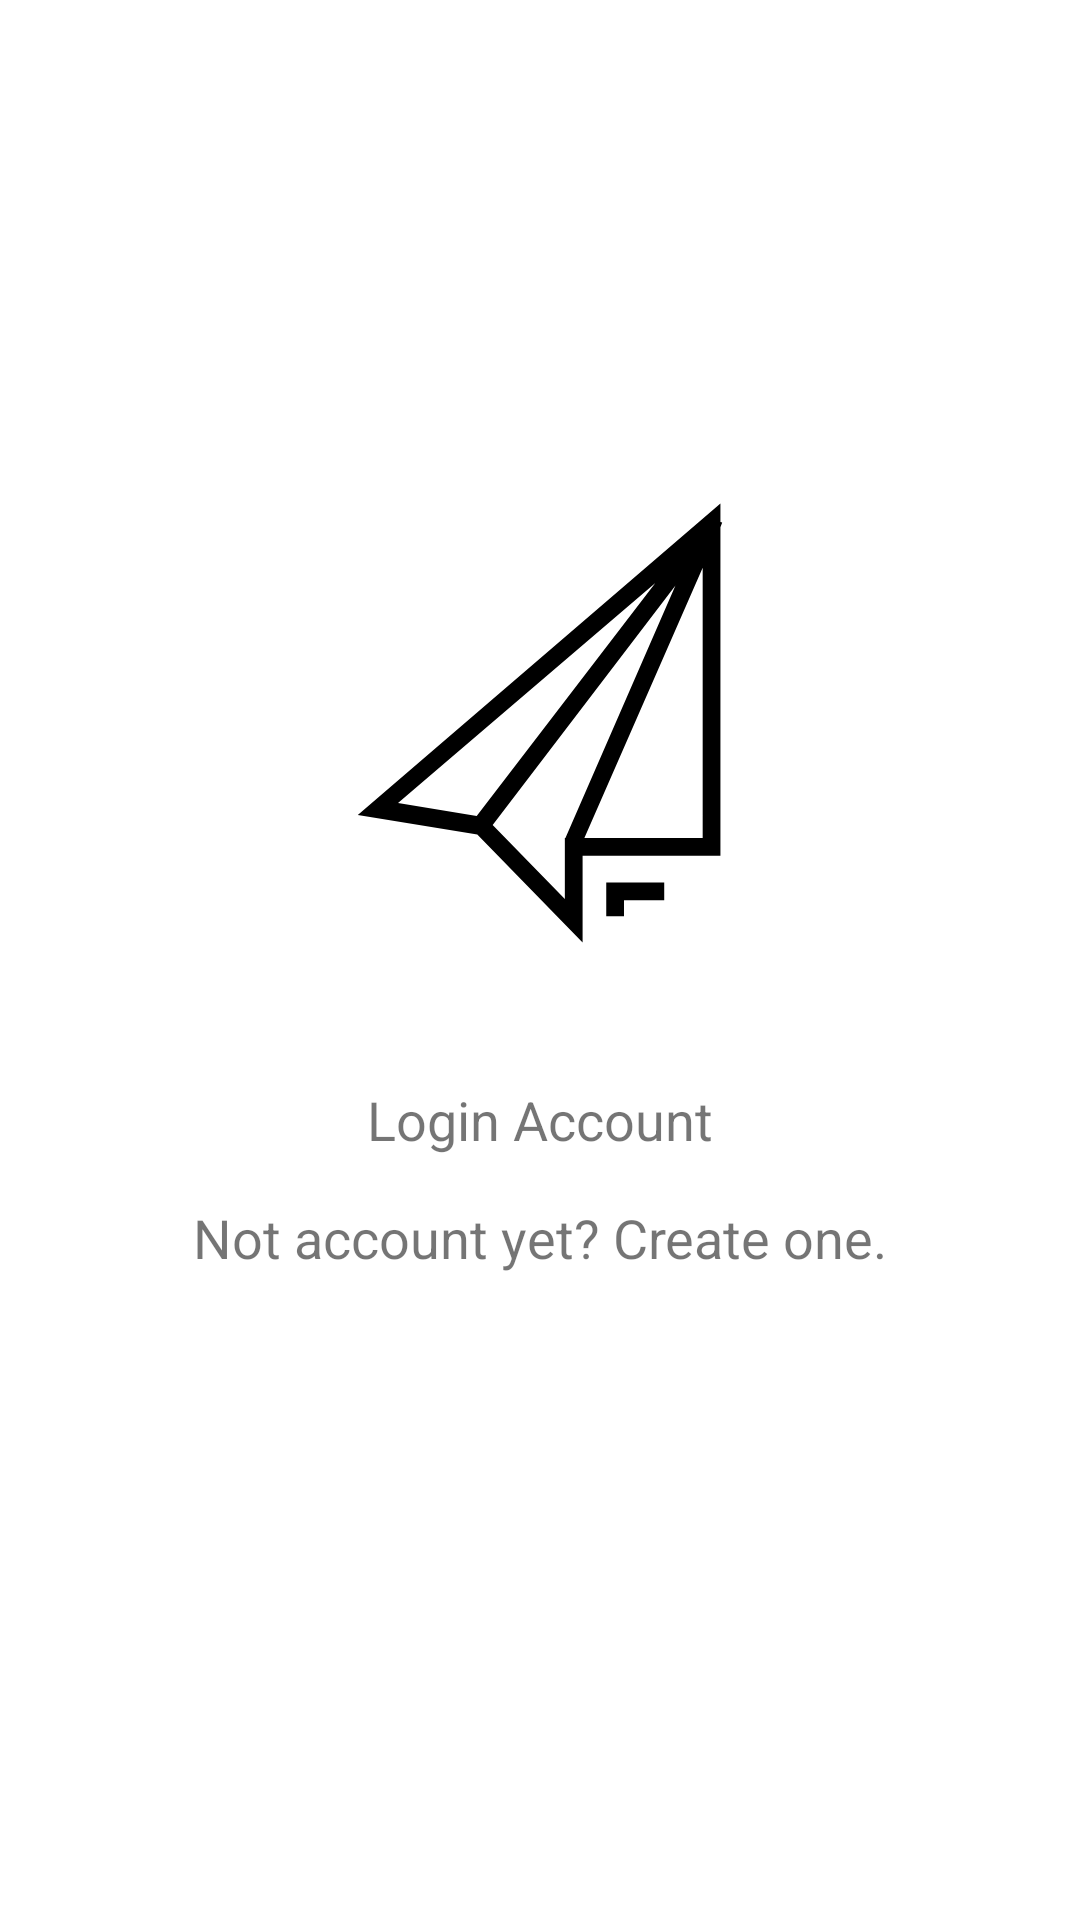

Reconstruct the res/layout file that produces this screen, plus the resources it refers to.
<!-- AndroidManifest.xml: application theme AppTheme -->
<!-- res/layout/activity_main.xml -->
<?xml version="1.0" encoding="utf-8"?>
<RelativeLayout
    xmlns:android="http://schemas.android.com/apk/res/android"
    xmlns:tools="http://schemas.android.com/tools"
    android:layout_width="match_parent"
    android:layout_height="match_parent"
    tools:context=".MainActivity"
    android:background="@drawable/new_login_gradients"
    android:orientation="vertical"
    android:paddingLeft="18dp"
    android:paddingTop="@dimen/myDemins"
    android:paddingRight="18dp">

    <ScrollView
        android:layout_width="match_parent"
        android:layout_height="match_parent">
        <LinearLayout
            android:layout_width="match_parent"
            android:layout_height="match_parent"
            android:orientation="vertical">
            <LinearLayout
                android:visibility="gone"
                android:id="@+id/hide_layout"
                android:layout_width="match_parent"
                android:layout_height="match_parent"
                android:orientation="vertical">

                <ImageView
                    android:layout_width="200dp"
                    android:layout_height="200dp"
                    android:layout_gravity="center_horizontal"
                    android:layout_marginTop="48dp"
                    android:layout_marginBottom="20dp"
                    android:padding="16dp"
                    android:src="@drawable/svg_simple_kite_generate" />

                <LinearLayout
                    android:layout_width="match_parent"
                    android:layout_height="match_parent"
                    android:orientation="vertical"
                    android:layout_marginTop="15dp">
                    <android.support.design.widget.TextInputLayout
                        android:layout_width="match_parent"
                        android:layout_height="wrap_content">

                        <EditText
                            android:id="@+id/login_email"
                            android:layout_width="match_parent"
                            android:layout_height="wrap_content"
                            android:hint="Email"
                            android:textColor="@color/textColorFade"
                            android:inputType="textEmailAddress"
                            android:textColorHint="#FFFDE7" />
                    </android.support.design.widget.TextInputLayout>

                    <android.support.design.widget.TextInputLayout
                        android:layout_width="match_parent"
                        android:layout_height="wrap_content">

                        <EditText
                            android:id="@+id/login_password"
                            android:layout_width="match_parent"
                            android:layout_height="wrap_content"
                            android:hint="Password"
                            android:textColor="@color/textColorFade"
                            android:inputType="textPassword"
                            android:textColorHint="#FFFDE7" />
                    </android.support.design.widget.TextInputLayout>

                    <CheckBox
                        android:id="@+id/remember_me"
                        android:layout_width="wrap_content"
                        android:layout_height="wrap_content"
                        android:layout_marginTop="8dp"
                        android:padding="8dp"
                        android:text="Remember me" />

                    <Button
                        android:id="@+id/btn_login"
                        style="@style/Base.TextAppearance.AppCompat.Body1"
                        android:layout_width="match_parent"
                        android:layout_height="wrap_content"
                        android:layout_marginTop="10dp"
                        android:background="@drawable/background_login"
                        android:clickable="true"
                        android:padding="16dp"
                        android:text="Login"
                        android:textAllCaps="false"
                        android:textColor="@color/textColorFade"
                        android:textSize="18sp" />

                    <TextView
                        style="@style/Base.TextAppearance.AppCompat.Body1"
                        android:layout_width="match_parent"
                        android:layout_height="wrap_content"
                        android:textAlignment="center"
                        android:layout_marginBottom="16dp"
                        android:layout_marginTop="15dp"
                        android:clickable="true"
                        android:paddingLeft="80dp"
                        android:paddingRight="80dp"
                        android:text="Forget your password?" />

                </LinearLayout>
            </LinearLayout>

            <LinearLayout
                android:id="@+id/my_layout_welcome_next"
                android:layout_width="match_parent"
                android:layout_height="match_parent"
                android:layout_centerInParent="true"
                android:orientation="vertical">

                <ImageView
                    android:layout_width="200dp"
                    android:layout_height="200dp"
                    android:layout_gravity="center_horizontal"
                    android:layout_marginTop="140dp"
                    android:layout_marginBottom="20dp"
                    android:padding="16dp"
                    android:src="@drawable/svg_simple_kite_generate"/>

                <com.victor.loading.newton.NewtonCradleLoading
                    android:id="@+id/newton_cradle_loading"
                    android:layout_width="match_parent"
                    android:layout_height="30dp"
                    android:paddingLeft="80dp"
                    android:paddingRight="80dp"
                    android:layout_marginTop="20dp"
                    android:visibility="gone"
                    android:background="@color/textDark"/>

                <LinearLayout
                    android:id="@+id/layout_when_progress_click_disable"
                    android:layout_width="match_parent"
                    android:layout_height="wrap_content"
                    android:orientation="vertical">
                    <TextView
                        android:id="@+id/login_account"
                        android:layout_width="match_parent"
                        android:layout_height="wrap_content"
                        android:gravity="center"
                        android:text="Login Account"
                        android:textSize="18sp"/>

                    <TextView
                        android:id="@+id/create_one"
                        android:layout_width="match_parent"
                        android:layout_height="wrap_content"
                        android:layout_centerInParent="true"
                        android:layout_marginTop="15dp"
                        android:gravity="center"
                        android:text="Not account yet? Create one."
                        android:textSize="18sp"/>
                </LinearLayout>
            </LinearLayout>
        </LinearLayout>
    </ScrollView>

</RelativeLayout>
<!-- resources referenced by this layout -->
<resources>
  <color name="textColorFade">#050404</color>
  <color name="textDark">#0C0E0C</color>
  <dimen name="myDemins">1dp</dimen>
  <!-- drawable new_login_gradients (drawable) -->
  <?xml version="1.0" encoding="utf-8"?>
  <shape xmlns:android="http://schemas.android.com/apk/res/android">
      <gradient android:endColor="#FFFFFF"
          android:centerColor="#FFFFFF"
          android:startColor="#FFFFFF"
          android:angle="90"/>
      <padding android:left="7dp"
          android:top="7dp"
          android:bottom="7dp"/>
  </shape>
  <!-- drawable svg_simple_kite_generate (drawable) -->
  <vector xmlns:android="http://schemas.android.com/apk/res/android"
      android:width="71dp"
      android:height="85dp"
      android:viewportWidth="71"
      android:viewportHeight="85">
    <path
        android:fillColor="#FF000000"
        android:pathData="M66.3,8.7L66,8.6V5.5L4.7,58l20.2,3.3l17.8,18.2V64.9H66V9.5L66.3,8.7zM55,18.9L24.8,58.2l-13.3,-2.2L55,18.9zM39.7,72.2L27.5,59.7l30.9,-40.4L39.8,61.9h-0.1V72.2zM63,61.9H43l20,-45.6V61.9z"/>
    <path
        android:fillColor="#FF000000"
        android:pathData="M46.7,75.1l3,0l0,-2.7l6.8,0l0,-3l-9.8,0z"/>
  </vector>
  <style name="AppTheme" parent="Theme.AppCompat.Light.NoActionBar">
          
          <item name="colorPrimary">@color/colorPrimary</item>
          <item name="colorPrimaryDark">@color/colorPrimaryDark</item>
          <item name="colorAccent">@color/colorAccent</item>
          <item name="android:colorForeground">@color/colorForeground</item>
  
          <item name="android:statusBarColor">@color/statusBar</item>
          <item name="android:windowLightStatusBar">true</item>
      </style>
  <color name="colorPrimary">#122A41</color>
  <color name="colorPrimaryDark">#231D99</color>
  <color name="colorAccent">#1B76D8</color>
  <color name="colorForeground">#5F6FDB</color>
  <color name="statusBar">#B44B366B</color>
</resources>
